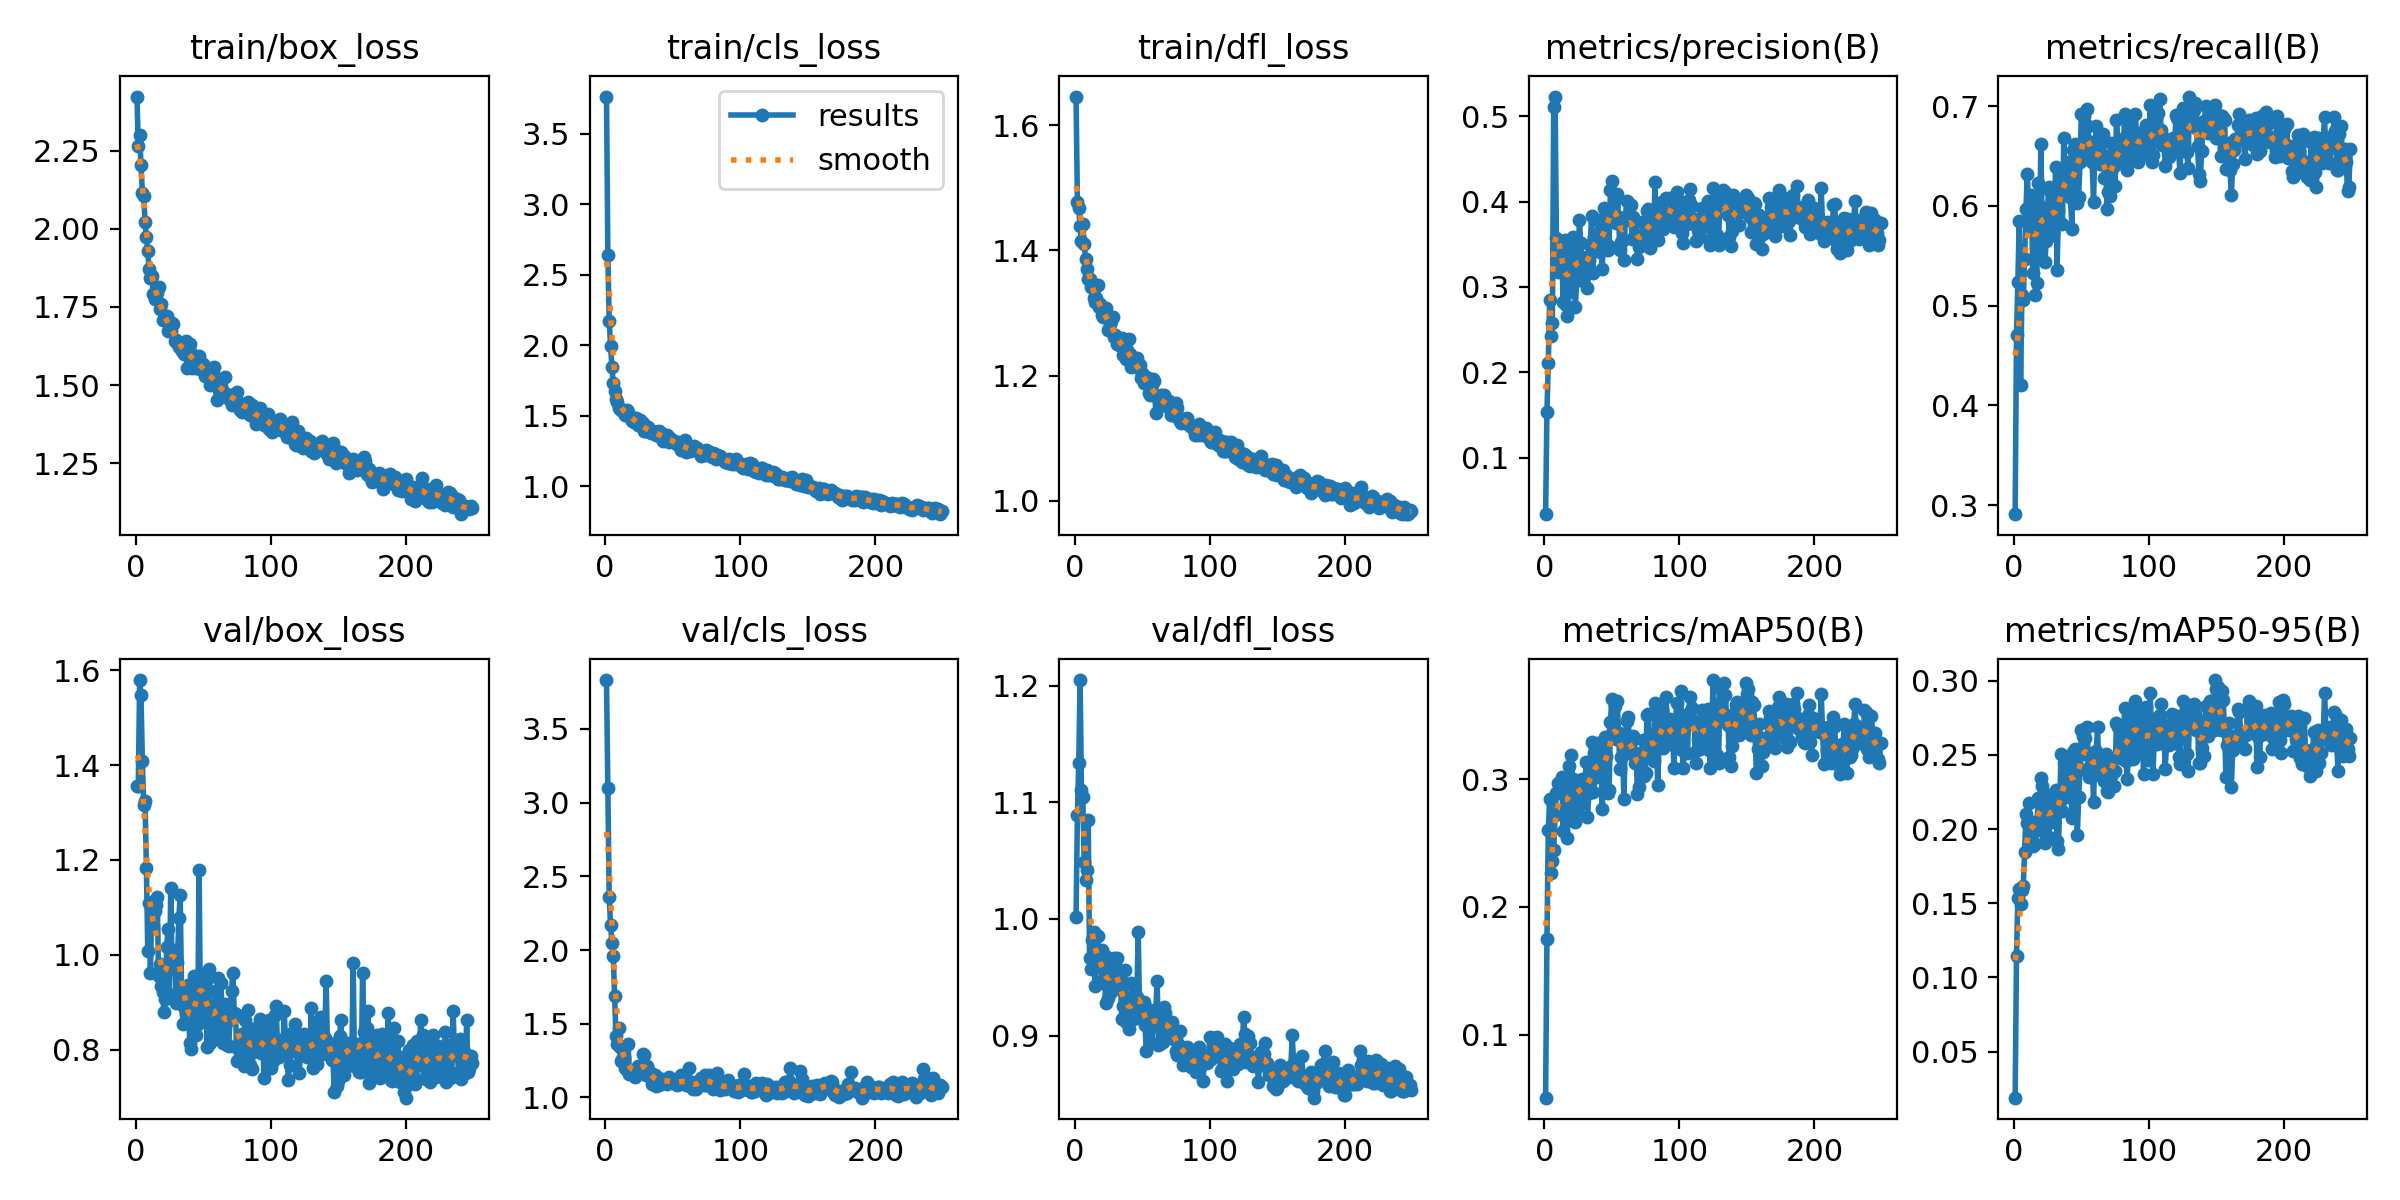

The table this chart was drawn from, first rows:
epoch, train/box_loss, train/cls_loss, train/dfl_loss, metrics/precision(B), metrics/recall(B), metrics/mAP50(B), metrics/mAP50-95(B), val/box_loss, val/cls_loss, val/dfl_loss, lr/pg0, lr/pg1, lr/pg2
1, 2.423, 3.763, 1.645, 0.034, 0.2911, 0.05061, 0.01901, 1.357, 3.832, 1.002, 0.0002625, 0.0002625, 0.0002625
2, 2.264, 2.639, 1.477, 0.154, 0.4705, 0.1749, 0.1148, 1.355, 3.098, 1.089, 0.000537, 0.000537, 0.000537
3, 2.302, 2.172, 1.467, 0.2114, 0.5235, 0.26, 0.1539, 1.579, 2.36, 1.134, 0.0008109, 0.0008109, 0.0008109
4, 2.204, 1.997, 1.438, 0.2846, 0.5845, 0.2846, 0.1598, 1.547, 2.167, 1.205, 0.001084, 0.001084, 0.001084
5, 2.115, 1.846, 1.415, 0.243, 0.4209, 0.2261, 0.1494, 1.408, 2.051, 1.111, 0.001245, 0.001245, 0.001245
6, 2.106, 1.728, 1.442, 0.2576, 0.5109, 0.2357, 0.1591, 1.316, 1.963, 1.104, 0.001244, 0.001244, 0.001244
7, 2.022, 1.672, 1.411, 0.5111, 0.506, 0.2442, 0.1619, 1.325, 1.688, 1.049, 0.001243, 0.001243, 0.001243
8, 1.974, 1.616, 1.387, 0.5229, 0.5467, 0.2717, 0.1847, 1.182, 1.416, 1.033, 0.001241, 0.001241, 0.001241
9, 1.93, 1.599, 1.37, 0.3574, 0.5969, 0.289, 0.2104, 1.008, 1.363, 1.042, 0.00124, 0.00124, 0.00124
10, 1.871, 1.556, 1.354, 0.3172, 0.6323, 0.297, 0.2041, 1.11, 1.474, 1.085, 0.001239, 0.001239, 0.001239
11, 1.843, 1.546, 1.355, 0.3394, 0.5895, 0.2958, 0.2175, 0.9622, 1.345, 0.9662, 0.001238, 0.001238, 0.001238
12, 1.85, 1.54, 1.341, 0.3502, 0.577, 0.2893, 0.1982, 1.112, 1.245, 0.9571, 0.001236, 0.001236, 0.001236
13, 1.792, 1.539, 1.347, 0.3411, 0.6108, 0.3018, 0.2033, 1.058, 1.272, 0.9817, 0.001235, 0.001235, 0.001235
14, 1.775, 1.518, 1.324, 0.2825, 0.5332, 0.259, 0.1887, 1.093, 1.27, 0.989, 0.001234, 0.001234, 0.001234
15, 1.806, 1.502, 1.318, 0.3552, 0.5986, 0.3011, 0.2048, 1.105, 1.2, 0.9425, 0.001233, 0.001233, 0.001233
16, 1.795, 1.54, 1.325, 0.2793, 0.5109, 0.2689, 0.1903, 1.123, 1.188, 0.974, 0.001231, 0.001231, 0.001231
17, 1.813, 1.526, 1.345, 0.2664, 0.523, 0.2536, 0.1997, 0.9552, 1.362, 0.985, 0.00123, 0.00123, 0.00123
18, 1.742, 1.5, 1.309, 0.328, 0.6225, 0.3099, 0.2207, 0.9796, 1.159, 0.959, 0.001229, 0.001229, 0.001229
19, 1.759, 1.484, 1.314, 0.2945, 0.5527, 0.2679, 0.2045, 0.9337, 1.174, 0.971, 0.001228, 0.001228, 0.001228
20, 1.71, 1.459, 1.297, 0.3474, 0.6622, 0.3191, 0.2343, 0.9211, 1.177, 0.9737, 0.001226, 0.001226, 0.001226
21, 1.708, 1.458, 1.293, 0.3587, 0.5846, 0.3003, 0.2288, 0.8789, 1.156, 0.9451, 0.001225, 0.001225, 0.001225
22, 1.714, 1.467, 1.296, 0.3466, 0.5916, 0.2908, 0.2242, 0.9077, 1.139, 0.9497, 0.001224, 0.001224, 0.001224
23, 1.72, 1.481, 1.308, 0.2765, 0.5437, 0.2662, 0.1907, 1.017, 1.194, 0.9275, 0.001223, 0.001223, 0.001223
24, 1.674, 1.436, 1.293, 0.3077, 0.5652, 0.2752, 0.1941, 1.053, 1.214, 0.9674, 0.001221, 0.001221, 0.001221
25, 1.702, 1.436, 1.273, 0.3194, 0.5991, 0.2955, 0.2204, 0.9173, 1.17, 0.9326, 0.00122, 0.00122, 0.00122
26, 1.673, 1.466, 1.282, 0.3789, 0.6185, 0.2979, 0.1949, 1.141, 1.206, 0.9511, 0.001219, 0.001219, 0.001219
27, 1.698, 1.427, 1.288, 0.352, 0.6144, 0.2982, 0.2202, 0.9696, 1.165, 0.9371, 0.001218, 0.001218, 0.001218
28, 1.694, 1.446, 1.293, 0.3136, 0.5706, 0.2999, 0.2202, 0.9755, 1.297, 0.9549, 0.001217, 0.001217, 0.001217
29, 1.641, 1.391, 1.262, 0.3069, 0.5721, 0.2812, 0.2048, 1.01, 1.287, 0.9668, 0.001215, 0.001215, 0.001215
30, 1.644, 1.39, 1.264, 0.3196, 0.5976, 0.2911, 0.2202, 0.8979, 1.155, 0.9616, 0.001214, 0.001214, 0.001214
31, 1.634, 1.394, 1.25, 0.3349, 0.6385, 0.3132, 0.2261, 0.9852, 1.211, 0.9665, 0.001213, 0.001213, 0.001213
32, 1.623, 1.421, 1.258, 0.2987, 0.5358, 0.2704, 0.1917, 1.077, 1.184, 0.9413, 0.001212, 0.001212, 0.001212
33, 1.627, 1.4, 1.248, 0.3319, 0.5951, 0.2892, 0.1864, 1.126, 1.161, 0.9541, 0.00121, 0.00121, 0.00121
34, 1.609, 1.379, 1.256, 0.3486, 0.6108, 0.2968, 0.2192, 0.9261, 1.168, 0.9396, 0.001209, 0.001209, 0.001209
35, 1.633, 1.39, 1.26, 0.3825, 0.6294, 0.3287, 0.2509, 0.855, 1.095, 0.9139, 0.001208, 0.001208, 0.001208
36, 1.6, 1.381, 1.234, 0.3167, 0.582, 0.2895, 0.2124, 0.8897, 1.138, 0.9251, 0.001207, 0.001207, 0.001207
37, 1.641, 1.38, 1.253, 0.3585, 0.6684, 0.3203, 0.2444, 0.8782, 1.151, 0.9567, 0.001205, 0.001205, 0.001205
38, 1.554, 1.366, 1.226, 0.3437, 0.6116, 0.3016, 0.2335, 0.8755, 1.079, 0.9117, 0.001204, 0.001204, 0.001204
39, 1.609, 1.367, 1.242, 0.3616, 0.6345, 0.3147, 0.2215, 0.9355, 1.131, 0.9256, 0.001203, 0.001203, 0.001203
40, 1.631, 1.394, 1.258, 0.3786, 0.6438, 0.3283, 0.2469, 0.8148, 1.088, 0.9058, 0.001202, 0.001202, 0.001202
41, 1.602, 1.376, 1.235, 0.3411, 0.6189, 0.3059, 0.2376, 0.801, 1.107, 0.9234, 0.0012, 0.0012, 0.0012
42, 1.553, 1.337, 1.214, 0.3442, 0.6077, 0.3093, 0.2331, 0.8675, 1.125, 0.945, 0.001199, 0.001199, 0.001199
43, 1.584, 1.323, 1.218, 0.3216, 0.5764, 0.2769, 0.2076, 0.9563, 1.119, 0.9146, 0.001198, 0.001198, 0.001198
44, 1.567, 1.338, 1.216, 0.3928, 0.6558, 0.3293, 0.2521, 0.8561, 1.113, 0.9198, 0.001197, 0.001197, 0.001197
45, 1.554, 1.339, 1.213, 0.3816, 0.6617, 0.3327, 0.2543, 0.83, 1.105, 0.9147, 0.001195, 0.001195, 0.001195
46, 1.59, 1.361, 1.228, 0.378, 0.6599, 0.3177, 0.2447, 0.8552, 1.093, 0.9333, 0.001194, 0.001194, 0.001194
47, 1.594, 1.31, 1.218, 0.343, 0.6033, 0.2889, 0.1964, 1.179, 1.139, 0.989, 0.001193, 0.001193, 0.001193
48, 1.552, 1.342, 1.217, 0.3482, 0.6088, 0.2916, 0.2218, 0.8649, 1.115, 0.9226, 0.001192, 0.001192, 0.001192
49, 1.557, 1.327, 1.196, 0.4133, 0.6437, 0.3445, 0.2408, 0.9548, 1.105, 0.9197, 0.001191, 0.001191, 0.001191
50, 1.568, 1.32, 1.204, 0.4235, 0.6923, 0.3626, 0.2669, 0.8893, 1.106, 0.9278, 0.001189, 0.001189, 0.001189
51, 1.529, 1.322, 1.189, 0.395, 0.663, 0.3384, 0.2629, 0.9193, 1.1, 0.9286, 0.001188, 0.001188, 0.001188
52, 1.539, 1.303, 1.192, 0.4022, 0.6895, 0.3567, 0.2508, 0.9446, 1.119, 0.9091, 0.001187, 0.001187, 0.001187
53, 1.53, 1.299, 1.198, 0.3745, 0.652, 0.3315, 0.2611, 0.806, 1.083, 0.8869, 0.001186, 0.001186, 0.001186
54, 1.545, 1.31, 1.196, 0.4089, 0.697, 0.3611, 0.2686, 0.9698, 1.098, 0.9075, 0.001184, 0.001184, 0.001184
55, 1.5, 1.282, 1.172, 0.3814, 0.6803, 0.3363, 0.251, 0.8142, 1.089, 0.9161, 0.001183, 0.001183, 0.001183
56, 1.516, 1.255, 1.17, 0.3428, 0.6537, 0.3081, 0.2349, 0.8942, 1.154, 0.9221, 0.001182, 0.001182, 0.001182
57, 1.539, 1.306, 1.185, 0.3528, 0.664, 0.3172, 0.2439, 0.8317, 1.105, 0.8934, 0.001181, 0.001181, 0.001181
58, 1.558, 1.278, 1.195, 0.3544, 0.6437, 0.3184, 0.2477, 0.8299, 1.107, 0.9089, 0.001179, 0.001179, 0.001179
59, 1.52, 1.324, 1.191, 0.3314, 0.6039, 0.2844, 0.2185, 0.923, 1.105, 0.9145, 0.001178, 0.001178, 0.001178
60, 1.45, 1.242, 1.14, 0.3798, 0.6588, 0.333, 0.2502, 0.8726, 1.085, 0.9217, 0.001177, 0.001177, 0.001177
... 189 more rows
